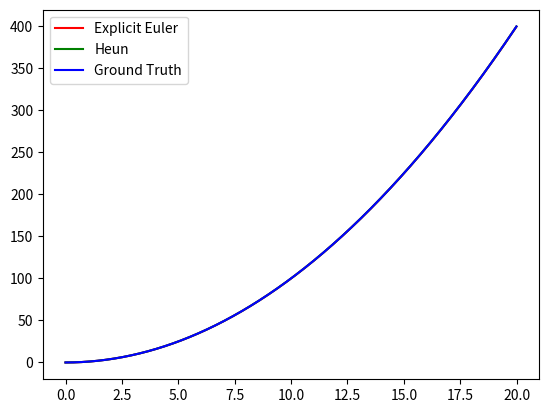

Here is the Python script that generated this plot:
import matplotlib.pyplot as plt

# Constants
dt = 0.01


def explicit_euler_one_dimension(x0, t0, df, dt, max_t):
    values = {}
    t = t0
    x = x0

    while t <= max_t:
        values[t] = x
        x += df(t) * dt
        t += dt

    return values


def heun_one_dimension(x0, t0, df, dt, max_t):
    values = {}
    t = t0
    x = x0

    while t <= max_t:
        values[t] = x
        x += (0.5 * df(t) + 0.5 * df(t + dt)) * dt
        t += dt

    return values


def calculate_orig_f_values(t0, f, dt, max_t):
    values = {}
    t = t0

    while t <= max_t:
        values[t] = f(t)
        t += dt

    return values


def plot_first_part(plot_ax, x0, f, f_dot, max_t):
    euler_results = explicit_euler_one_dimension(x0, 0, f_dot, dt, max_t)
    appx_f_euler = euler_results

    appx_f_heun = heun_one_dimension(x0, 0, f_dot, dt, max_t)

    orig_f_values = calculate_orig_f_values(0, f, dt, max_t)

    plot(plot_ax, [appx_f_euler, appx_f_heun, orig_f_values], ['r', 'g', 'b'], ["Explicit Euler", "Heun", "Ground Truth"])


def plot(ax, dicts, colors, labels):
    for i in range(len(dicts)):
        ax.plot(*zip(*sorted(dicts[i].items())), colors[i], label=labels[i])


fig, plot_ax = plt.subplots()
plot_first_part(plot_ax, 0, lambda x: x**2, lambda x: 2*x, 20)

plot_ax.legend(["Explicit Euler", "Heun", "Ground Truth"])
plt.show()
